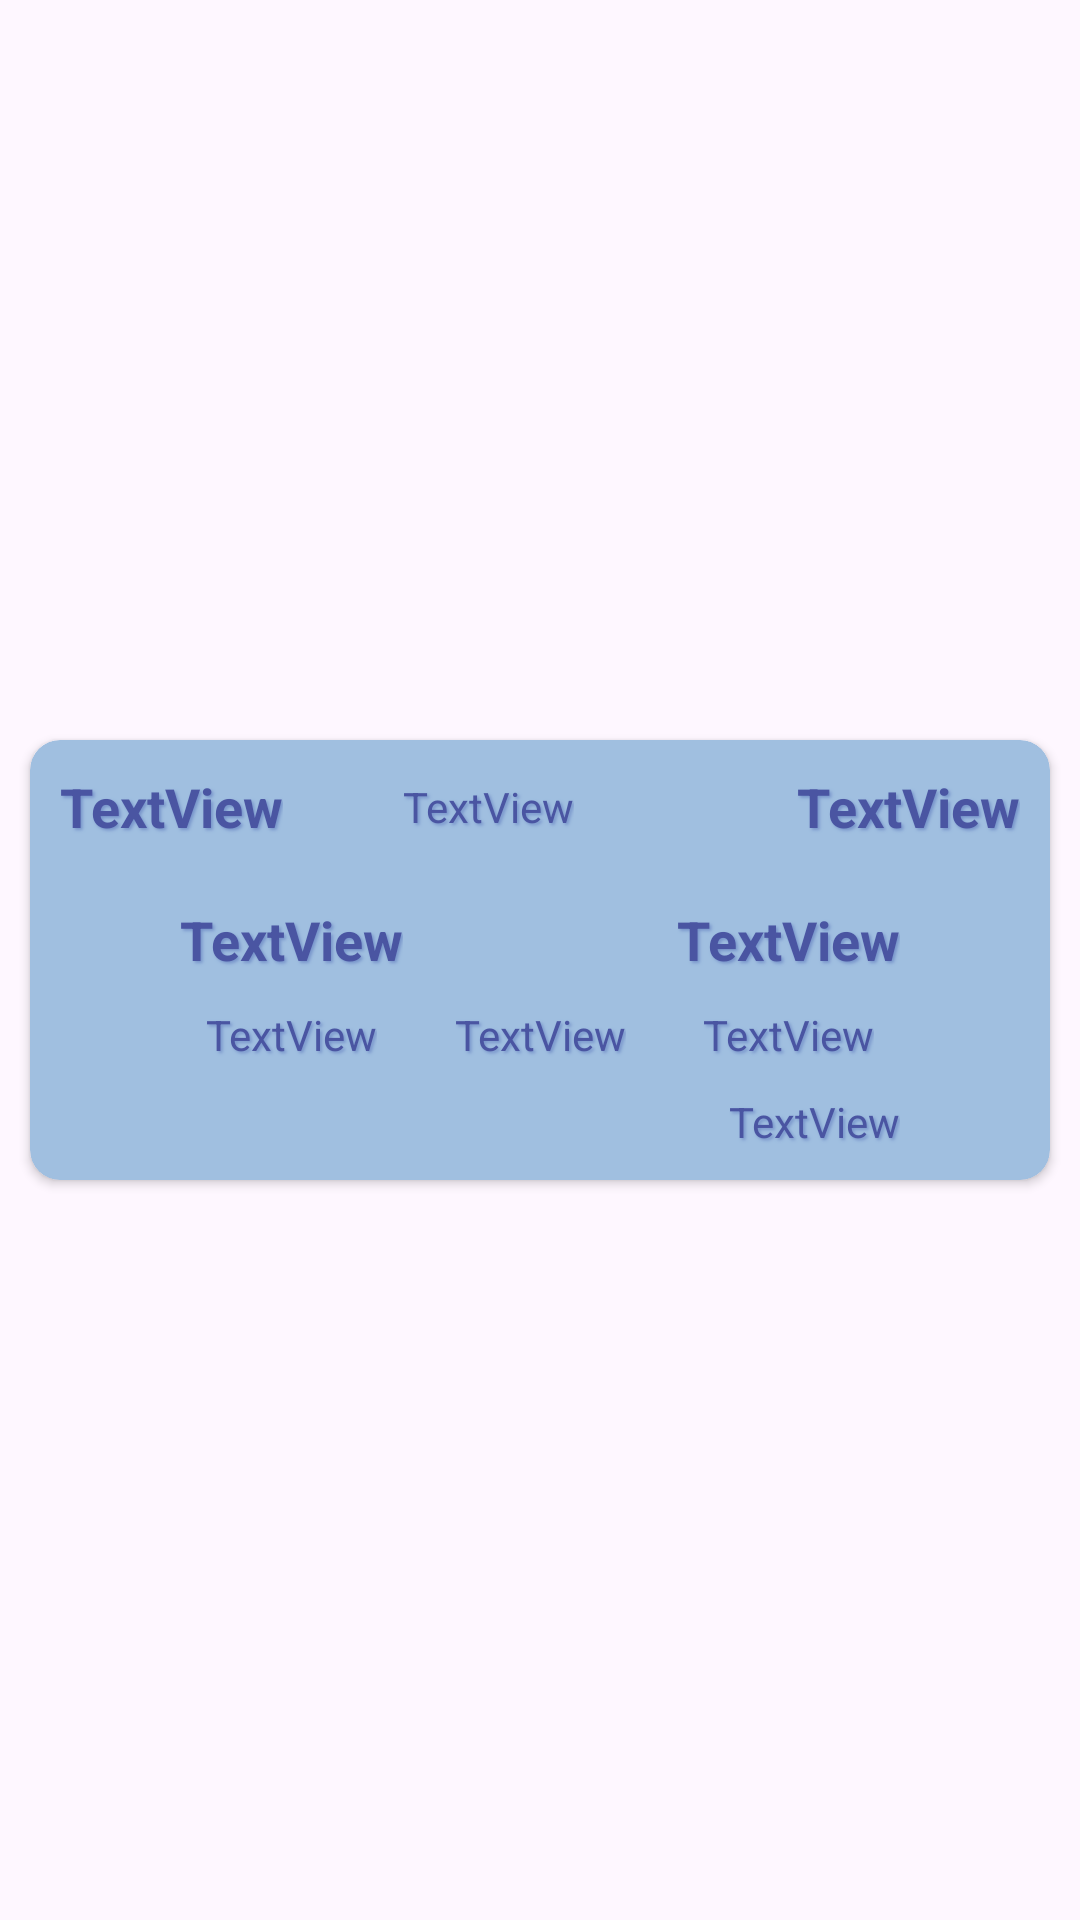

Here is an Android app screen rendered from its layout file. Give the layout XML and the strings, colors and styles it references.
<!-- AndroidManifest.xml: application theme Theme.TravellingManagementSystem -->
<!-- res/layout/activity_get_buses_adapter_page.xml -->
<?xml version="1.0" encoding="utf-8"?>
<androidx.constraintlayout.widget.ConstraintLayout xmlns:android="http://schemas.android.com/apk/res/android"
    xmlns:app="http://schemas.android.com/apk/res-auto"
    xmlns:tools="http://schemas.android.com/tools"
    android:layout_width="match_parent"
    android:layout_height="wrap_content"
    tools:context=".layouts.admin.bus.GetBusesAdapter">

    <androidx.cardview.widget.CardView
        android:id="@+id/getBusesCard"
        android:layout_width="match_parent"
        android:layout_height="wrap_content"
        android:layout_margin="10dp"
        android:backgroundTint="@color/bg_blue_light"
        app:cardCornerRadius="10dp"
        app:layout_constraintBottom_toBottomOf="parent"
        app:layout_constraintEnd_toEndOf="parent"
        app:layout_constraintHorizontal_bias="0.5"
        app:layout_constraintStart_toStartOf="parent"
        app:layout_constraintTop_toTopOf="parent"
        app:layout_constraintVertical_bias="0.5">

        <androidx.constraintlayout.widget.ConstraintLayout
            android:layout_width="match_parent"
            android:layout_height="match_parent">

            <TextView
                android:id="@+id/getBuses_registrationNumber"
                android:layout_width="wrap_content"
                android:layout_height="wrap_content"
                android:layout_marginStart="10dp"
                android:layout_marginTop="10dp"
                android:shadowColor="@color/bg_blue_dark"
                android:shadowDx="2"
                android:shadowDy="2"
                android:shadowRadius="2"
                android:text="TextView"
                android:textColor="@color/bg_blue_darkest"
                android:textSize="18sp"
                android:textStyle="bold"
                app:layout_constraintStart_toStartOf="parent"
                app:layout_constraintTop_toTopOf="parent" />

            <TextView
                android:id="@+id/getBuses_destinationCity"
                android:layout_width="wrap_content"
                android:layout_height="wrap_content"
                android:layout_marginTop="20dp"
                android:layout_marginEnd="50dp"
                android:shadowColor="@color/bg_blue_dark"
                android:shadowDx="2"
                android:shadowDy="2"
                android:shadowRadius="2"
                android:text="TextView"
                android:textColor="@color/bg_blue_darkest"
                android:textSize="18sp"
                android:textStyle="bold"
                app:layout_constraintEnd_toEndOf="parent"
                app:layout_constraintTop_toBottomOf="@+id/getBuses_registrationNumber" />

            <TextView
                android:id="@+id/getBuses_sourceCity"
                android:layout_width="wrap_content"
                android:layout_height="wrap_content"
                android:layout_marginStart="50dp"
                android:layout_marginTop="20dp"
                android:shadowColor="@color/bg_blue_dark"
                android:shadowDx="2"
                android:shadowDy="2"
                android:shadowRadius="2"
                android:text="TextView"
                android:textColor="@color/bg_blue_darkest"
                android:textSize="18sp"
                android:textStyle="bold"
                app:layout_constraintStart_toStartOf="parent"
                app:layout_constraintTop_toBottomOf="@+id/getBuses_registrationNumber" />

            <TextView
                android:id="@+id/getBuses_startTime"
                android:layout_width="wrap_content"
                android:layout_height="wrap_content"
                android:layout_marginTop="10dp"
                android:shadowColor="@color/bg_blue_dark"
                android:shadowDx="2"
                android:shadowDy="2"
                android:shadowRadius="2"
                android:text="TextView"
                android:textColor="@color/bg_blue_darkest"
                app:layout_constraintLeft_toLeftOf="@id/getBuses_sourceCity"
                app:layout_constraintRight_toRightOf="@id/getBuses_sourceCity"
                app:layout_constraintTop_toBottomOf="@+id/getBuses_sourceCity"
                tools:layout_constraintTop_toBottomOf="@id/getBuses_sourceCity" />

            <TextView
                android:id="@+id/getBuses_endTime"
                android:layout_width="wrap_content"
                android:layout_height="wrap_content"
                android:layout_marginTop="10dp"
                android:shadowColor="@color/bg_blue_dark"
                android:shadowDx="2"
                android:shadowDy="2"
                android:shadowRadius="2"
                android:text="TextView"
                android:textColor="@color/bg_blue_darkest"
                app:layout_constraintLeft_toLeftOf="@id/getBuses_destinationCity"
                app:layout_constraintRight_toRightOf="@id/getBuses_destinationCity"
                app:layout_constraintTop_toBottomOf="@+id/getBuses_destinationCity"
                tools:layout_constraintTop_toBottomOf="@id/getBuses_destinationCity" />

            <TextView
                android:id="@+id/getBuses_duration"
                android:layout_width="wrap_content"
                android:layout_height="wrap_content"
                android:layout_marginTop="10dp"
                android:shadowColor="@color/bg_blue_dark"
                android:shadowDx="2"
                android:shadowDy="2"
                android:shadowRadius="2"
                android:text="TextView"
                android:textColor="@color/bg_blue_darkest"
                app:layout_constraintEnd_toStartOf="@+id/getBuses_endTime"
                app:layout_constraintHorizontal_bias="0.5"
                app:layout_constraintStart_toEndOf="@+id/getBuses_startTime"
                app:layout_constraintTop_toBottomOf="@+id/getBuses_sourceCity" />

            <TextView
                android:id="@+id/getBuses_pricePerSeat"
                android:layout_width="wrap_content"
                android:layout_height="wrap_content"
                android:layout_marginEnd="10dp"
                android:shadowColor="@color/bg_blue_dark"
                android:shadowDx="2"
                android:shadowDy="2"
                android:shadowRadius="2"
                android:text="TextView"
                android:textColor="@color/bg_blue_darkest"
                android:textSize="18sp"
                android:textStyle="bold"
                app:layout_constraintBottom_toBottomOf="@id/getBuses_registrationNumber"
                app:layout_constraintEnd_toEndOf="parent"
                app:layout_constraintTop_toTopOf="@id/getBuses_registrationNumber" />

            <TextView
                android:id="@+id/getBuses_busType"
                android:layout_width="wrap_content"
                android:layout_height="wrap_content"
                android:layout_marginStart="40dp"
                android:shadowColor="@color/bg_blue_dark"
                android:shadowDx="2"
                android:shadowDy="2"
                android:shadowRadius="2"
                android:text="TextView"
                android:textColor="@color/bg_blue_darkest"
                app:layout_constraintBottom_toBottomOf="@+id/getBuses_registrationNumber"
                app:layout_constraintStart_toEndOf="@+id/getBuses_registrationNumber"
                app:layout_constraintTop_toTopOf="@+id/getBuses_registrationNumber" />

            <TextView
                android:id="@+id/getBuses_seatStatus"
                android:layout_width="wrap_content"
                android:layout_height="wrap_content"
                android:layout_marginTop="10dp"
                android:layout_marginEnd="50dp"
                android:layout_marginBottom="10dp"
                android:shadowColor="@color/bg_blue_dark"
                android:shadowDx="2"
                android:shadowDy="2"
                android:shadowRadius="2"
                android:text="TextView"
                android:textColor="@color/bg_blue_darkest"
                app:layout_constraintBottom_toBottomOf="parent"
                app:layout_constraintEnd_toEndOf="parent"
                app:layout_constraintTop_toBottomOf="@+id/getBuses_endTime" />
        </androidx.constraintlayout.widget.ConstraintLayout>
    </androidx.cardview.widget.CardView>
</androidx.constraintlayout.widget.ConstraintLayout>
<!-- resources referenced by this layout -->
<resources>
  <color name="bg_blue_dark">#7895CB</color>
  <color name="bg_blue_darkest">#4A55A2</color>
  <color name="bg_blue_light">#A0BFE0</color>
  <style name="Theme.TravellingManagementSystem" parent="Base.Theme.TravellingManagementSystem" />
  <style name="Base.Theme.TravellingManagementSystem" parent="Theme.Material3.DayNight.NoActionBar">
          
          
          <item name="android:statusBarColor">@color/bg_blue_darkest</item>
          <item name="android:navigationBarColor">@color/bg_blue_lightest</item>
          <item name="android:textColorHint">@color/bg_blue_darkest</item>
      </style>
  <color name="bg_blue_lightest">#C5DFF8</color>
</resources>
